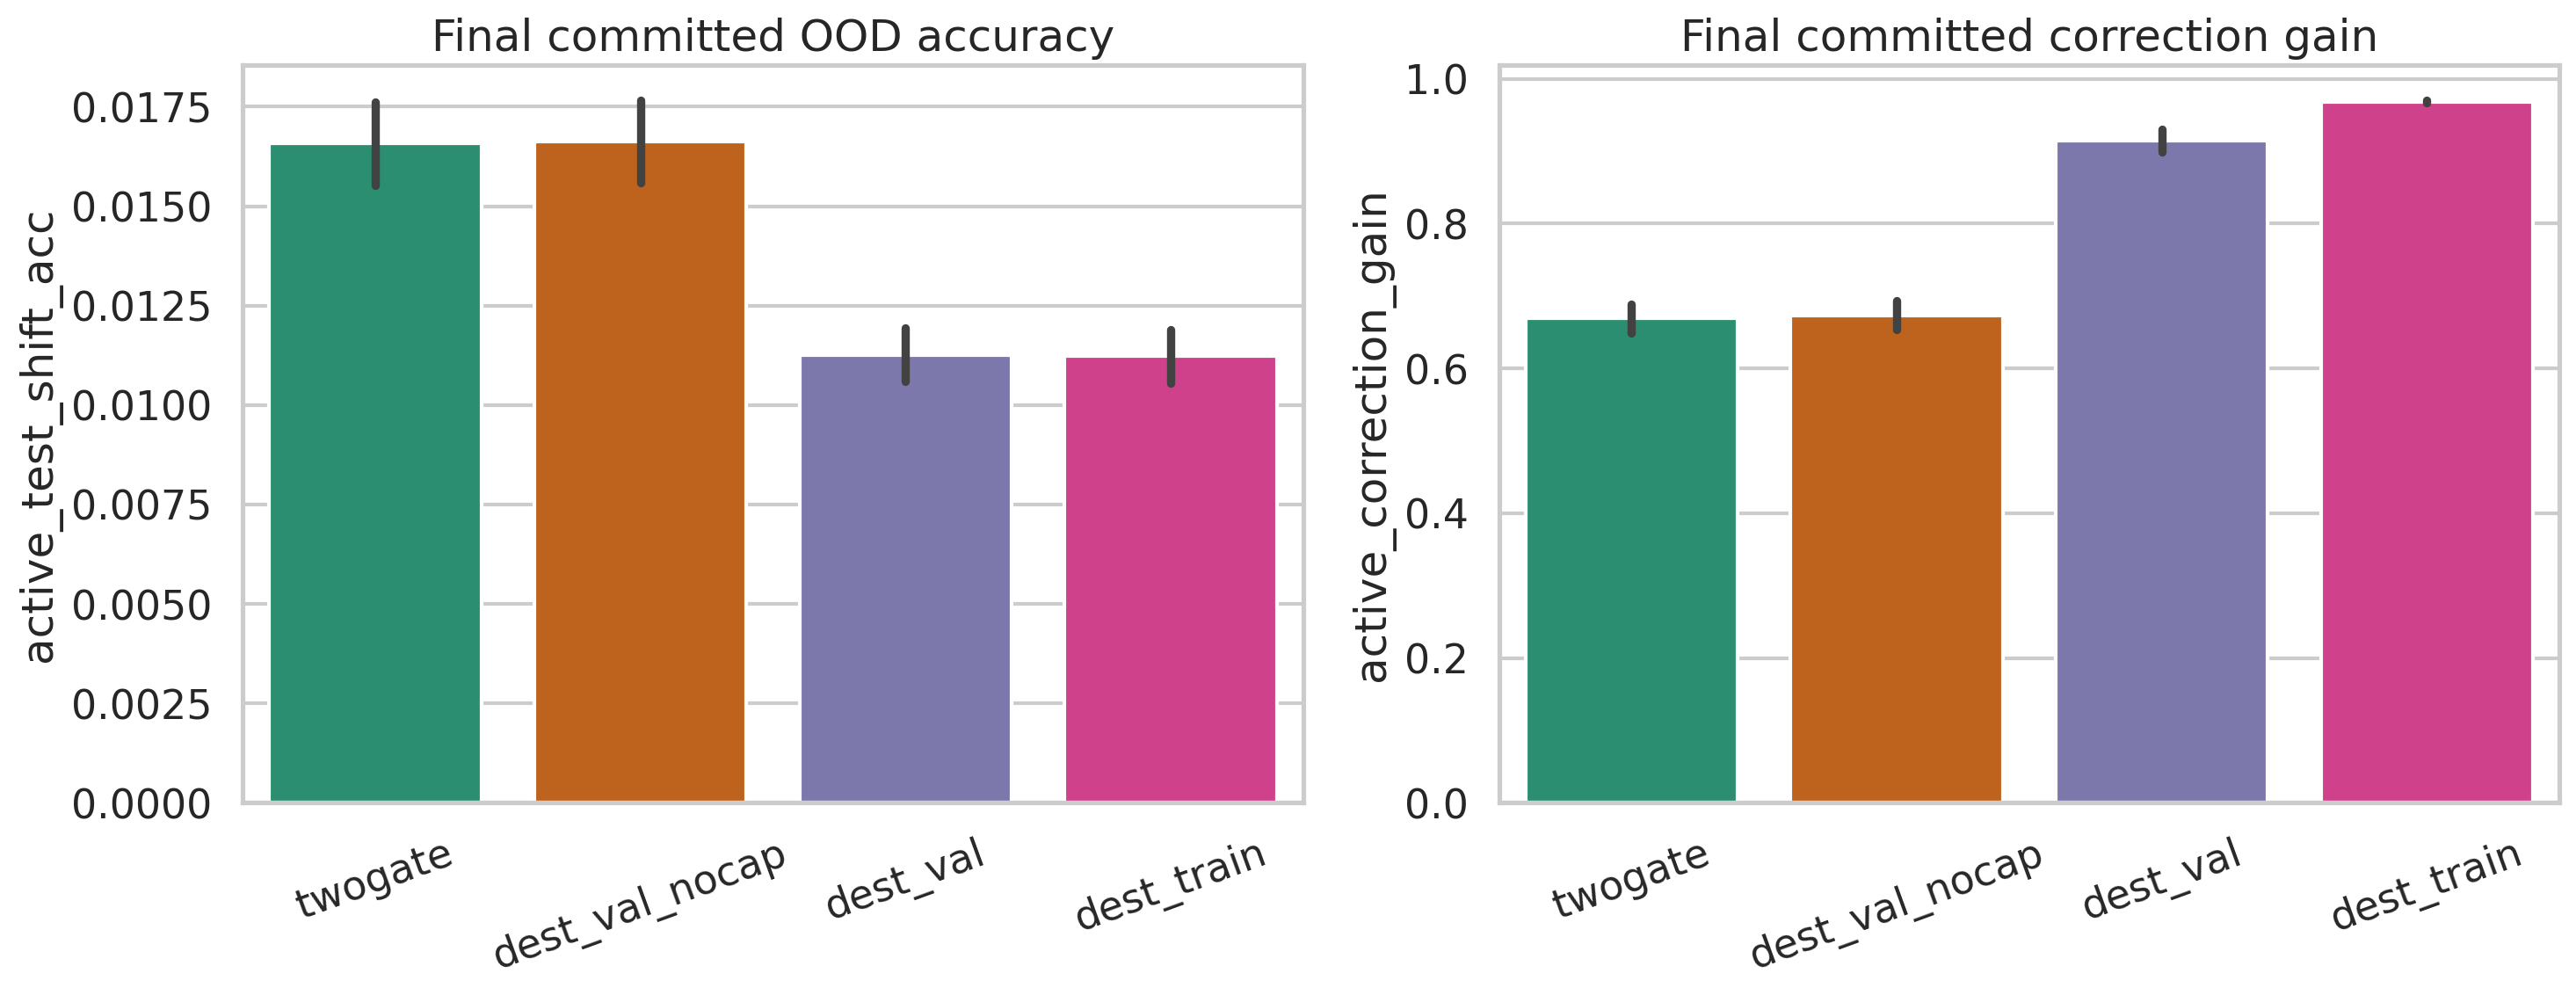

Values plotted in this chart, from the file beside it:
policy, final_active_width_mean, final_active_width_std, final_accepted_count_mean, final_accepted_count_std, final_iid_acc_mean, final_iid_acc_std, final_shift_acc_mean, final_shift_acc_std, final_correction_train_gain_mean, final_correction_train_gain_std, final_correction_eval_gain_mean, final_correction_eval_gain_std, final_correction_param_shift_l2_mean, final_correction_param_shift_l2_std, final_active_width_mean_pm_std, final_accepted_count_mean_pm_std, final_iid_acc_mean_pm_std, final_shift_acc_mean_pm_std, final_correction_train_gain_mean_pm_std, final_correction_eval_gain_mean_pm_std, final_correction_param_shift_l2_mean_pm_…
twogate, 5.625, 2.64, 0.3438, 0.4787, 0.9973, 0.0009257, 0.01657, 0.008362, 0.6795, 0.1622, 0.6691, 0.1583, 1.841, 0.1707, 5.625 ± 2.640, 0.344 ± 0.479, 0.997 ± 0.001, 0.017 ± 0.008, 0.680 ± 0.162, 0.669 ± 0.158, 1.841 ± 0.171
dest_val_nocap, 6.562, 7.754, 0.3594, 0.4836, 0.9973, 0.0009015, 0.01662, 0.008292, 0.6836, 0.1662, 0.6734, 0.1631, 1.846, 0.1677, 6.562 ± 7.754, 0.359 ± 0.484, 0.997 ± 0.001, 0.017 ± 0.008, 0.684 ± 0.166, 0.673 ± 0.163, 1.846 ± 0.168
dest_val, 58.06, 34.52, 2.781, 1.201, 0.9975, 0.0008959, 0.01126, 0.005392, 0.9134, 0.127, 0.915, 0.1254, 1.912, 0.1168, 58.062 ± 34.520, 2.781 ± 1.201, 0.998 ± 0.001, 0.011 ± 0.005, 0.913 ± 0.127, 0.915 ± 0.125, 1.912 ± 0.117
dest_train, 68.5, 14.94, 3.938, 0.4672, 0.9973, 0.001133, 0.01122, 0.005385, 0.9683, 0.01658, 0.9685, 0.0144, 1.891, 0.08504, 68.500 ± 14.941, 3.938 ± 0.467, 0.997 ± 0.001, 0.011 ± 0.005, 0.968 ± 0.017, 0.968 ± 0.014, 1.891 ± 0.085
